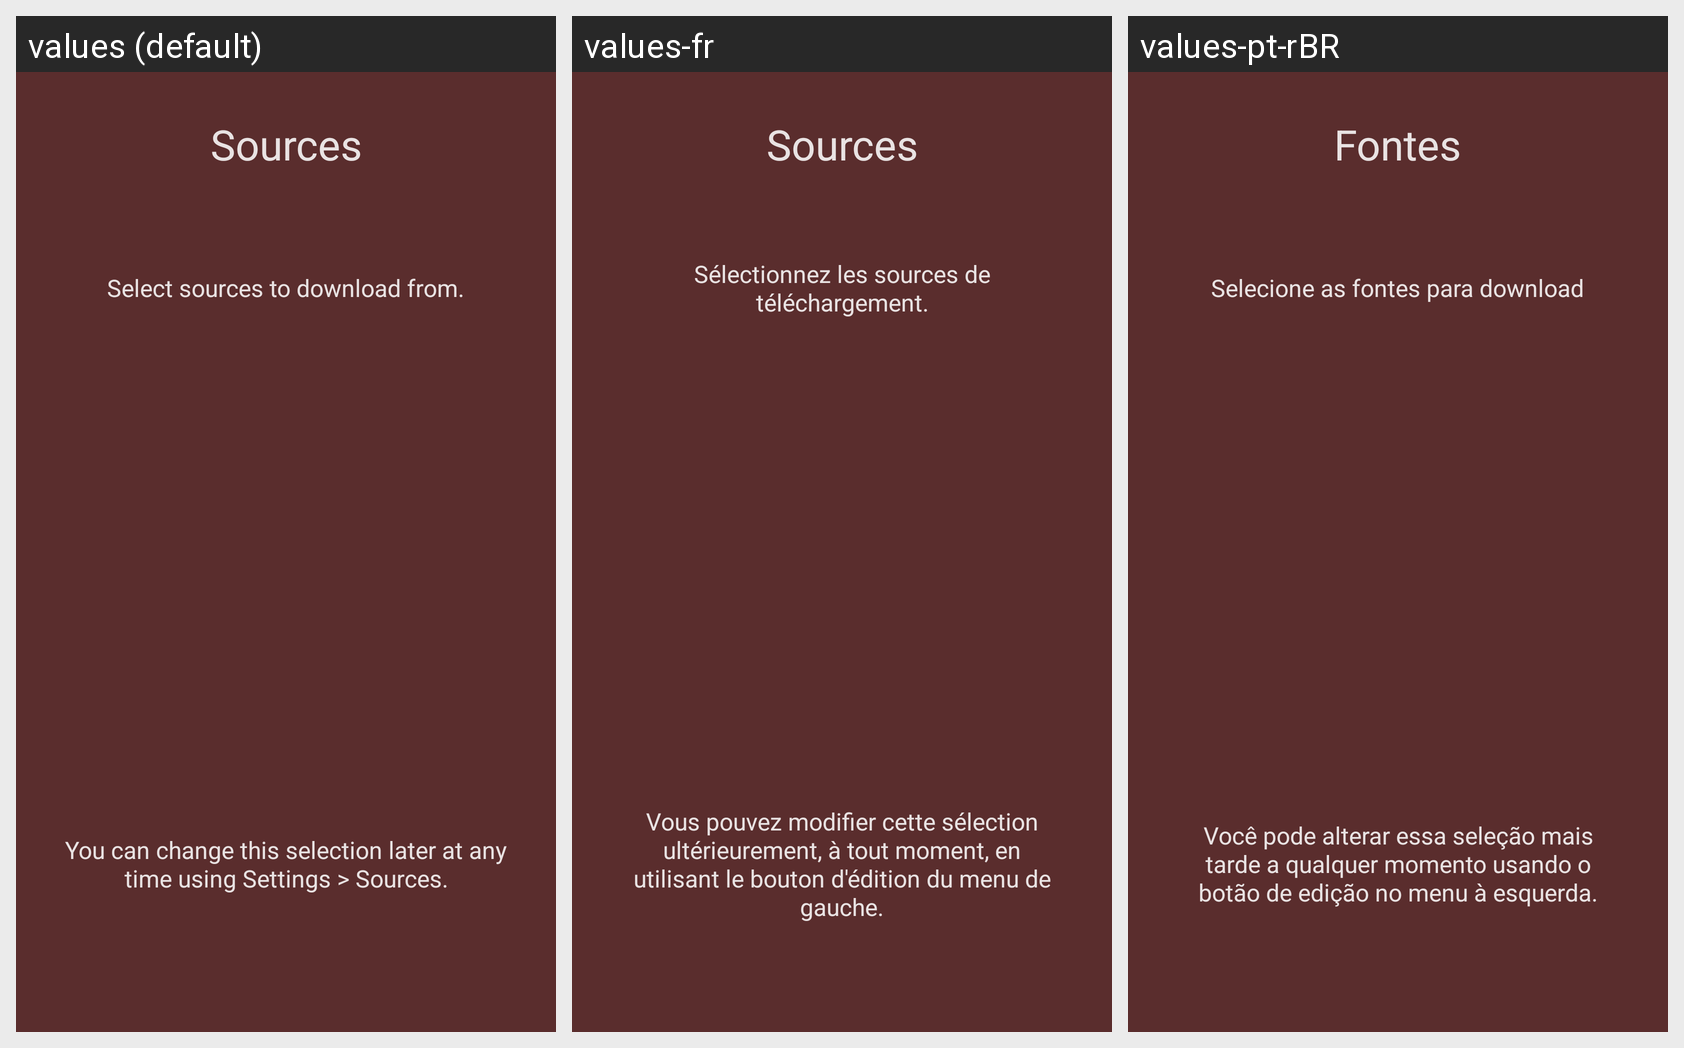

Strings drawn on this Android screen and how each of the app's shown locales translates them:
Android screen res/layout/intro_slide_06.xml rendered under 3 locales, left to right: values (default), values-fr, values-pt-rBR. Device: Nexus 5 (rendered at 1080×1920; each locale shown at half size, 540×960, under a caption strip naming it); theme Theme.Light.
Other locales in the repository, not shown: values-es, values-hu, values-it, values-ja, values-ko, values-nb-rNO, values-ru, values-sv, values-uk.
Strings drawn on this screen, with the default value and each locale's value (text and hints the layout hard-codes, and strings that could not be matched under every locale, appear in the picture but are not listed):

slide_06_header
  values: Sources
  values-fr: Sources
  values-pt-rBR: Fontes

slide_06_text
  values: Select sources to download from.
  values-fr: Sélectionnez les sources de téléchargement.
  values-pt-rBR: Selecione as fontes para download

slide_06_subtext
  values: You can change this selection later at any time using Settings > Sources.
  values-fr: Vous pouvez modifier cette sélection ultérieurement, à tout moment, en utilisant le bouton d'édition du menu de gauche.
  values-pt-rBR: Você pode alterar essa seleção mais tarde a qualquer momento usando o botão de edição no menu à esquerda.
